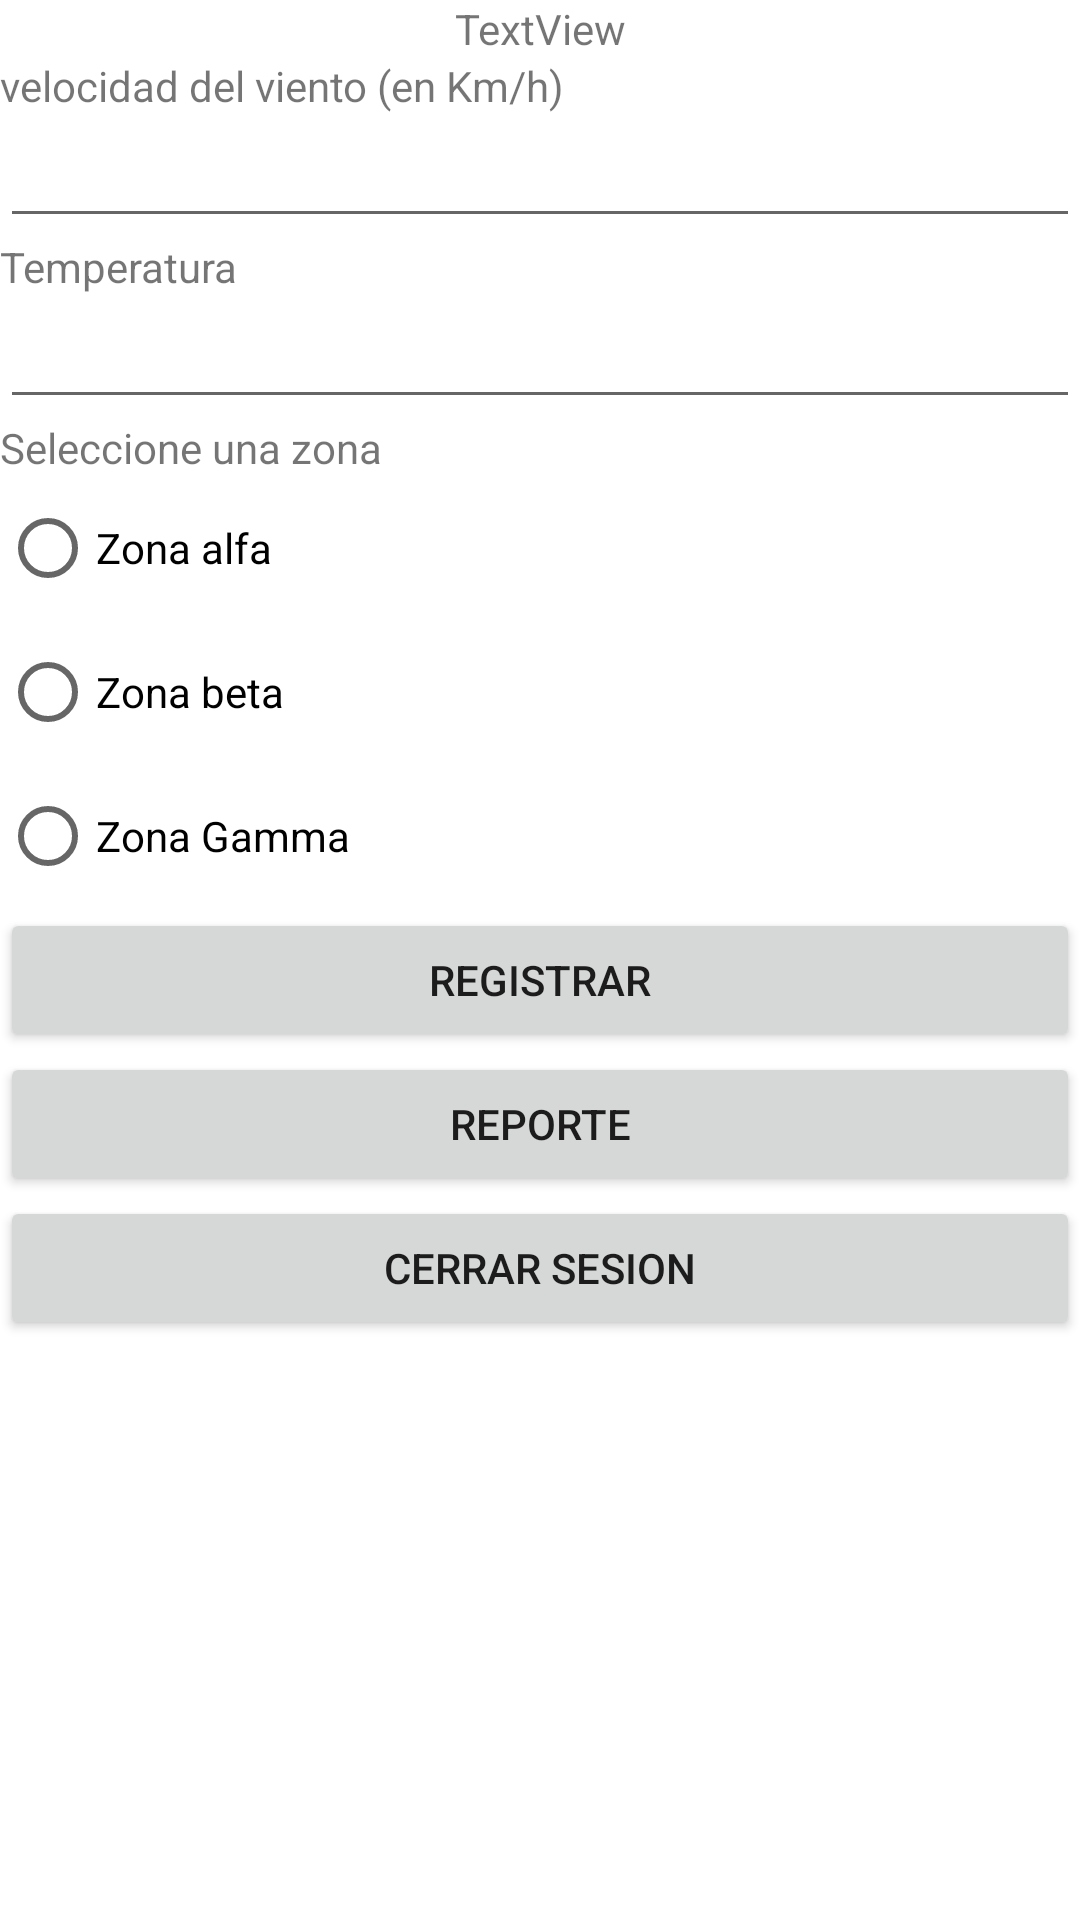

Produce the Android XML layout that renders to this screen, including the resource entries it uses.
<!-- AndroidManifest.xml: application theme Theme.ElMotelLaCanitaAlAire -->
<!-- res/layout/activity_main.xml -->
<?xml version="1.0" encoding="utf-8"?>
<LinearLayout xmlns:android="http://schemas.android.com/apk/res/android"
    xmlns:app="http://schemas.android.com/apk/res-auto"
    xmlns:tools="http://schemas.android.com/tools"
    android:id="@+id/rb"
    android:layout_width="match_parent"
    android:layout_height="match_parent"
    android:onClick="reporte"
    android:orientation="vertical">

    <TextView
        android:id="@+id/txtUsuario"
        android:layout_width="match_parent"
        android:layout_height="wrap_content"
        android:layout_gravity="center"
        android:gravity="center"
        android:text="TextView" />

    <TextView
        android:id="@+id/textView"
        android:layout_width="match_parent"
        android:layout_height="wrap_content"
        android:text="velocidad del viento (en Km/h)" />

    <EditText
        android:id="@+id/edtVelocidad"
        android:layout_width="match_parent"
        android:layout_height="wrap_content"
        android:ems="10"
        android:inputType="numberDecimal" />

    <TextView
        android:id="@+id/textView4"
        android:layout_width="match_parent"
        android:layout_height="wrap_content"
        android:text="Temperatura " />

    <EditText
        android:id="@+id/edtTemperatura"
        android:layout_width="match_parent"
        android:layout_height="wrap_content"
        android:ems="10"
        android:inputType="numberDecimal" />

    <TextView
        android:layout_width="wrap_content"
        android:layout_height="wrap_content"
        android:text="Seleccione una zona"

        app:layout_constraintBottom_toBottomOf="parent"
        app:layout_constraintEnd_toEndOf="parent"

        app:layout_constraintStart_toStartOf="parent"
        app:layout_constraintTop_toTopOf="parent" />

    <RadioGroup
        android:id="@+id/Combos"
        android:layout_width="match_parent"
        android:layout_height="wrap_content">

        <RadioButton
            android:id="@+id/rbAlfa"
            android:layout_width="match_parent"
            android:layout_height="wrap_content"
            android:text="Zona alfa" />

        <RadioButton
            android:id="@+id/rbBeta"
            android:layout_width="match_parent"
            android:layout_height="wrap_content"
            android:text="Zona beta" />

        <RadioButton
            android:id="@+id/rbGamma"
            android:layout_width="match_parent"
            android:layout_height="wrap_content"
            android:text="Zona Gamma" />

    </RadioGroup>

    <Button
        android:id="@+id/btnRegistrar"
        android:layout_width="match_parent"
        android:layout_height="wrap_content"
        android:onClick="guardar"
        android:text="Registrar" />

    <Button
        android:id="@+id/btnReporte"
        android:layout_width="match_parent"
        android:layout_height="wrap_content"
        android:onClick="reporte"
        android:text="Reporte" />

    <Button
        android:id="@+id/btnCerrarSesion"
        android:layout_width="match_parent"
        android:layout_height="wrap_content"
        android:onClick="cerrarsession"
        android:text="Cerrar sesion" />

</LinearLayout>
<!-- resources referenced by this layout -->
<resources>
  <style name="Theme.ElMotelLaCanitaAlAire" parent="Theme.MaterialComponents.DayNight.DarkActionBar">
          
          <item name="colorPrimary">@color/purple_500</item>
          <item name="colorPrimaryVariant">@color/purple_700</item>
          <item name="colorOnPrimary">@color/white</item>
          
          <item name="colorSecondary">@color/teal_200</item>
          <item name="colorSecondaryVariant">@color/teal_700</item>
          <item name="colorOnSecondary">@color/black</item>
          
          <item name="android:statusBarColor">?attr/colorPrimaryVariant</item>
          
      </style>
  <!-- not gathered from this repository: default colours our renderer supplied (Android Studio template values) -->
  <color name="purple_500">#FF6200EE</color>
  <color name="purple_700">#FF3700B3</color>
  <color name="teal_200">#FF03DAC5</color>
  <color name="teal_700">#FF018786</color>
  <color name="black">#FF000000</color>
  <color name="white">#FFFFFFFF</color>
</resources>
